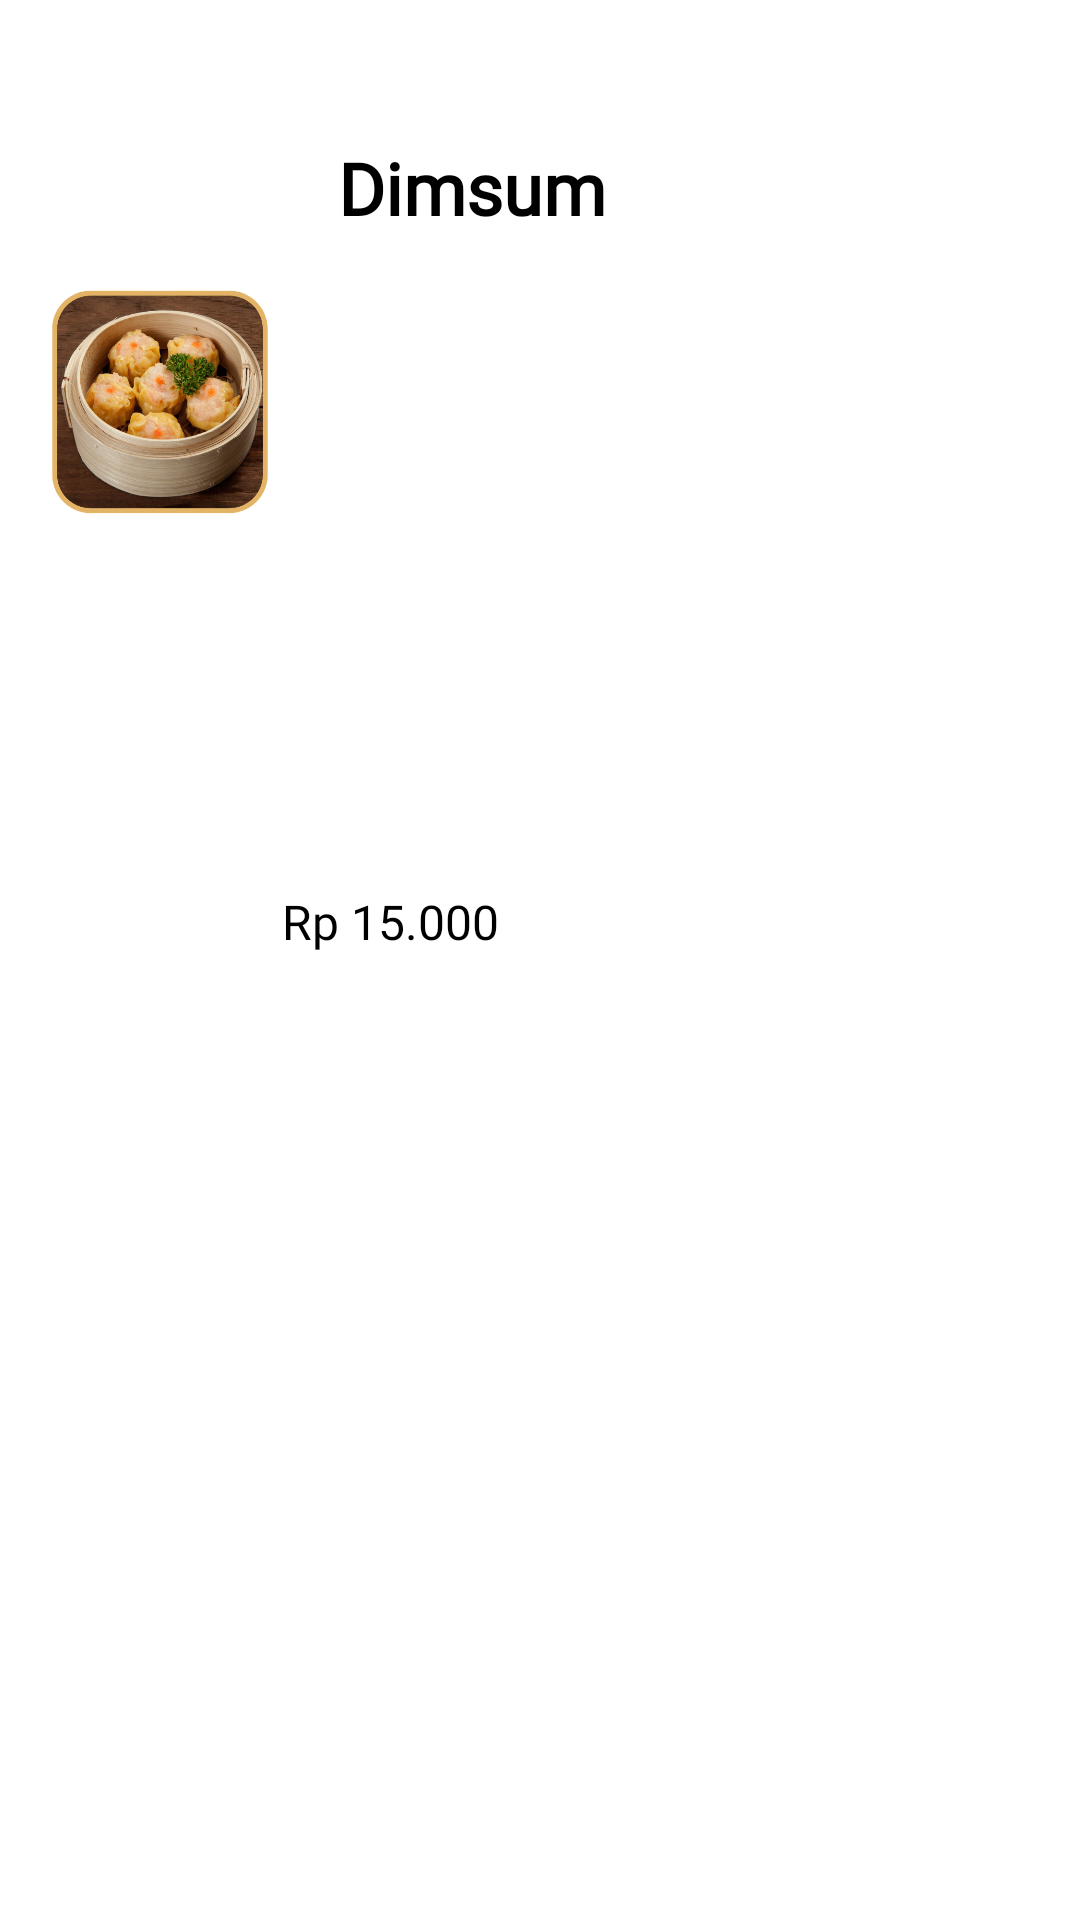

Produce the Android XML layout that renders to this screen, including the resource entries it uses.
<!-- AndroidManifest.xml: application theme Theme.ProjekFoodyMoody -->
<!-- res/layout/list_menu.xml -->
<?xml version="1.0" encoding="utf-8"?>
<androidx.constraintlayout.widget.ConstraintLayout xmlns:android="http://schemas.android.com/apk/res/android"
    xmlns:app="http://schemas.android.com/apk/res-auto"
    xmlns:tools="http://schemas.android.com/tools"
    android:orientation="vertical"
    android:layout_width="match_parent"
    android:layout_height="wrap_content">

    <ImageView
        android:id="@+id/logodimsum"
        android:layout_width="80dp"
        android:layout_height="80dp"
        app:layout_constraintBottom_toBottomOf="parent"
        app:layout_constraintEnd_toEndOf="parent"
        app:layout_constraintHorizontal_bias="0.048"
        app:layout_constraintStart_toStartOf="parent"
        app:layout_constraintTop_toTopOf="parent"
        app:layout_constraintVertical_bias="0.168"
        app:srcCompat="@drawable/logodimsum" />

    <TextView
        android:id="@+id/dimsumtxt"
        android:layout_width="wrap_content"
        android:layout_height="41dp"
        android:layout_marginVertical="10dp"
        android:fontFamily="@font/montserrat_bold"
        android:text="Dimsum"
        android:textColor="#000000"
        android:textSize="24sp"
        android:textStyle="bold"
        app:layout_constraintBottom_toBottomOf="parent"
        app:layout_constraintEnd_toEndOf="parent"
        app:layout_constraintHorizontal_bias="0.109"
        app:layout_constraintStart_toEndOf="@+id/logodimsum"
        app:layout_constraintTop_toTopOf="parent"
        app:layout_constraintVertical_bias="0.063" />

    <TextView
        android:id="@+id/hargadimsum"
        android:layout_width="166dp"
        android:layout_height="21dp"
        android:layout_marginVertical="35dp"
        android:fontFamily="@font/montserrat_light"
        android:text="Rp 15.000"
        android:textColor="#000000"
        android:textSize="16sp"
        app:layout_constraintBottom_toBottomOf="parent"
        app:layout_constraintEnd_toEndOf="parent"
        app:layout_constraintHorizontal_bias="0.485"
        app:layout_constraintStart_toStartOf="parent"
        app:layout_constraintTop_toTopOf="@+id/dimsumtxt"
        app:layout_constraintVertical_bias="0.428" />
</androidx.constraintlayout.widget.ConstraintLayout>
<!-- resources referenced by this layout -->
<resources>
  <!-- drawable logodimsum: png bitmap (drawable-v24, 1003434 bytes) -->
  <style name="Theme.ProjekFoodyMoody" parent="Theme.MaterialComponents.DayNight.NoActionBar">
          
          <item name="colorPrimary">#E3B466</item>
          <item name="colorPrimaryVariant">@color/purple_700</item>
          <item name="colorOnPrimary">@color/white</item>
          
          <item name="colorSecondary">@color/teal_200</item>
          <item name="colorSecondaryVariant">@color/teal_700</item>
          <item name="colorOnSecondary">@color/black</item>
          
          <item name="android:statusBarColor">#E3B466</item>
          
      </style>
  <!-- not gathered from this repository: default colours our renderer supplied (Android Studio template values) -->
  <color name="purple_700">#FF3700B3</color>
  <color name="teal_200">#FF03DAC5</color>
  <color name="teal_700">#FF018786</color>
  <color name="black">#FF000000</color>
  <color name="white">#FFFFFFFF</color>
</resources>
